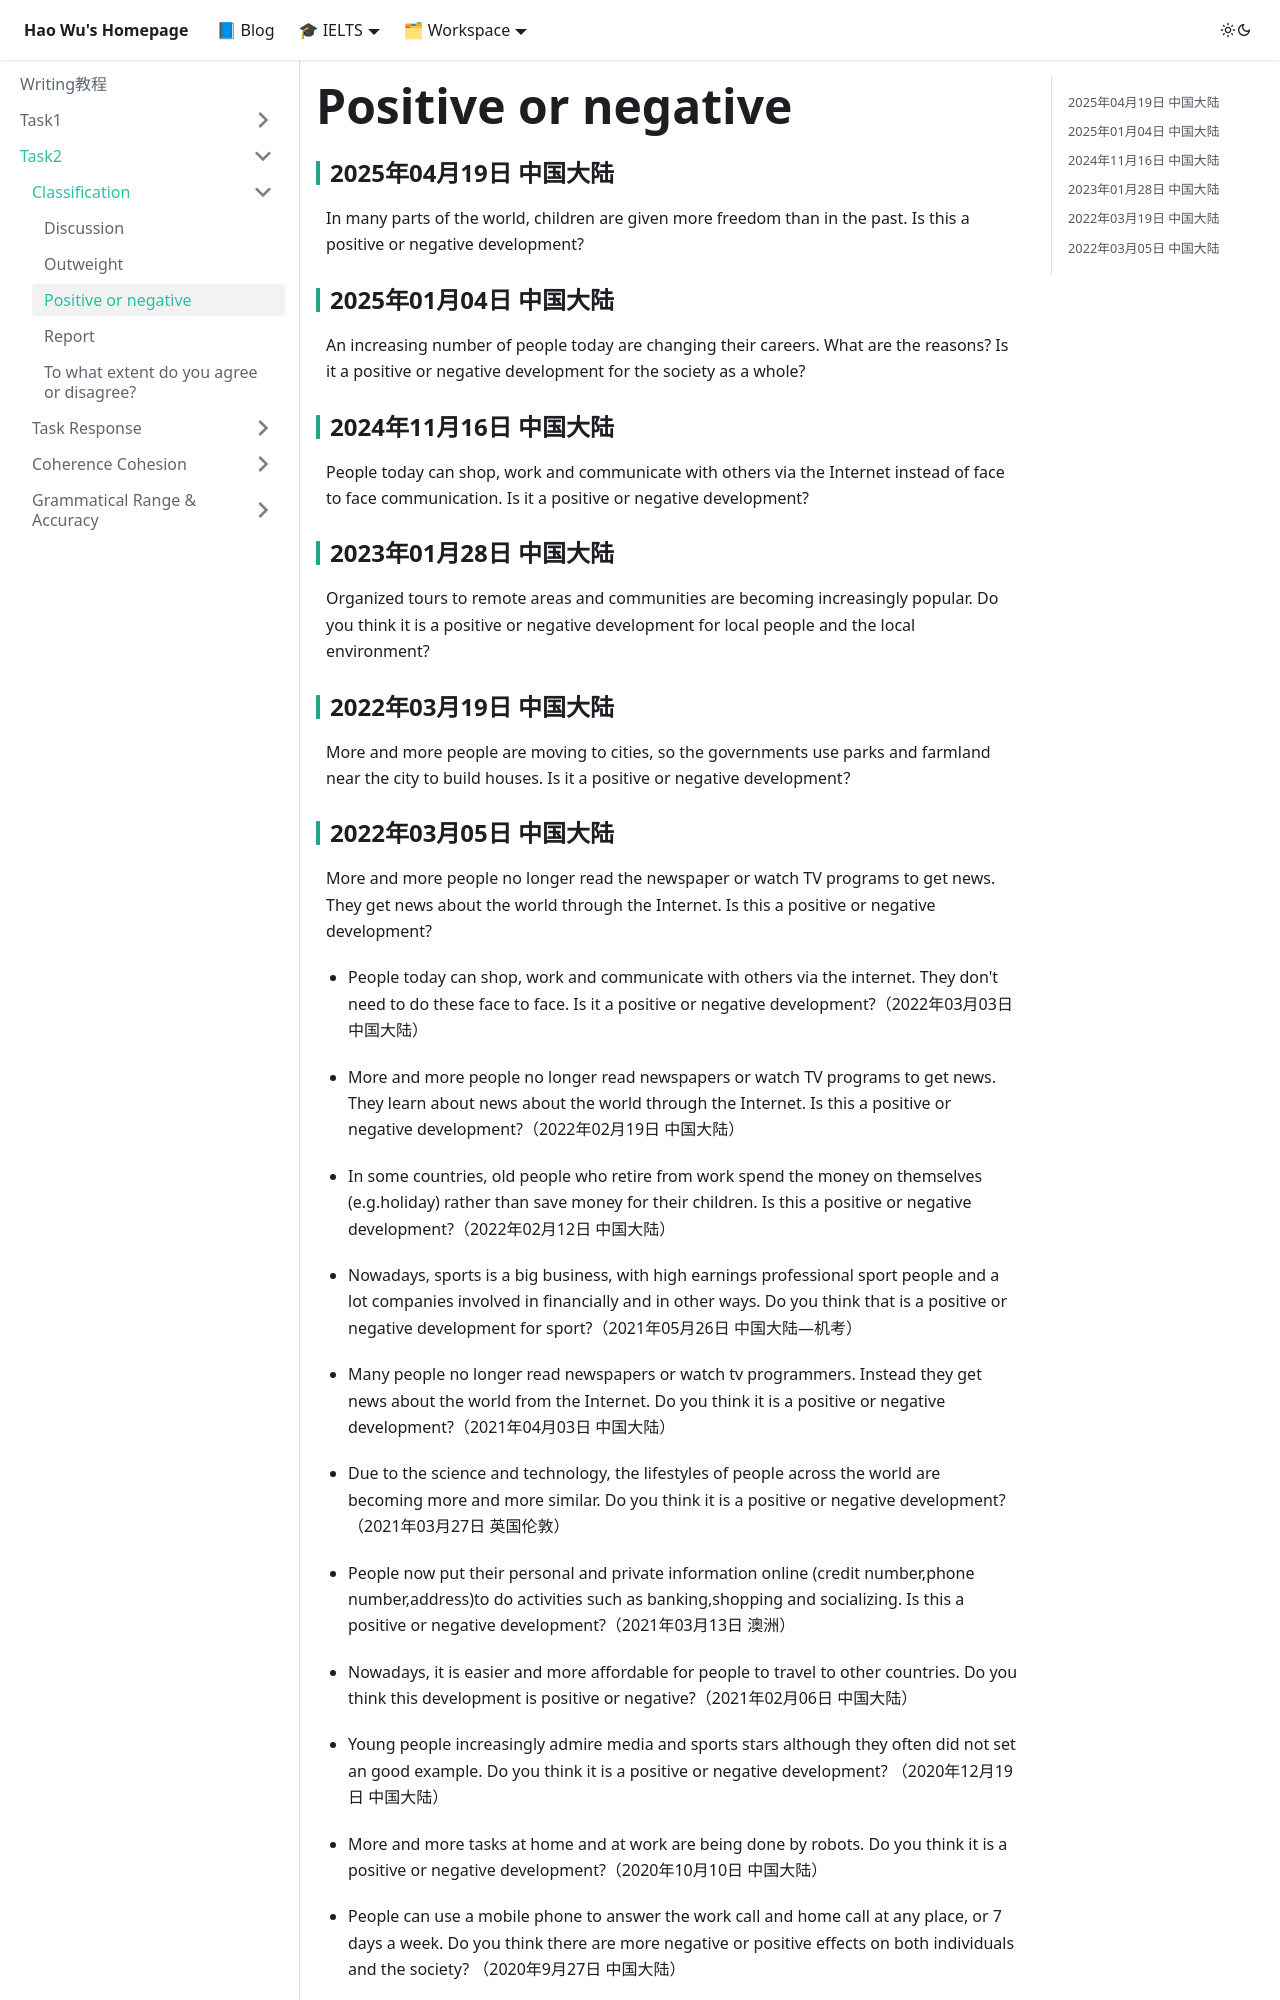

repository: waleyGithub/waleyGithub.github.io · page: writing/Task2/Classification/Positive or negative.html · generator: docusaurus

---
title: Positive or negative
---
### 2025年04月19日 中国大陆
In many parts of the world, children are given more freedom than in the past. Is this a positive or negative development? 

### 2025年01月04日 中国大陆
An increasing number of people today are changing their careers. What are the reasons? Is it a positive or negative development for the society as a whole? 

### 2024年11月16日 中国大陆
People today can shop, work and communicate with others via the Internet instead of face to face communication. Is it a positive or negative development?

### 2023年01月28日 中国大陆
Organized tours to remote areas and communities are becoming increasingly popular. Do you think it is a positive or negative development for local people and the local environment?


### 2022年03月19日 中国大陆
More and more people are moving to cities, so the governments use parks and farmland near the city to build houses. Is it a positive or negative development？
